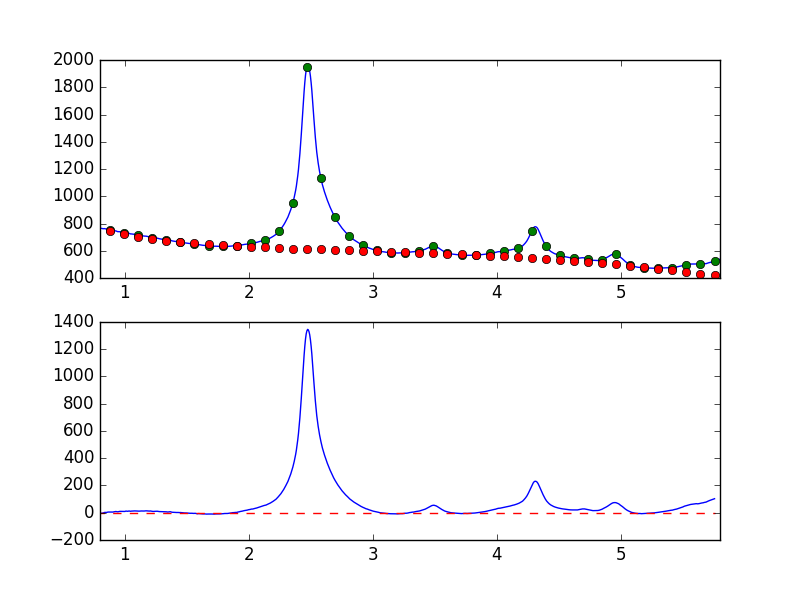

Values plotted in this chart, from the file beside it:
7.681951752392544019e-01, -7.910831004207580008e+00
7.738631750302433776e-01, -6.232168648588299220e+00
7.795311748212323533e-01, -5.365939633056882485e+00
7.851991746122213289e-01, -7.264113582244931422e+00
7.908671744032103046e-01, -7.931394495783933962e+00
7.965351741941992803e-01, -6.213672896743446472e+00
8.022031739851883669e-01, -5.983267530848479510e+00
8.078711737761772316e-01, -4.553232007105975754e+00
8.135391735671662072e-01, -3.247484192335264197e+00
8.192071733581552939e-01, -2.652759336167719084e+00
8.248751731491442696e-01, -2.180743860110396781e+00
8.305431729401332452e-01, 3.287679089271478006e-02
8.362111727311222209e-01, 1.996154964866263981e+00
8.418791725221110855e-01, 2.270670841865808143e+00
8.475471723131001722e-01, 2.274694055072131960e+00
8.532151721040891479e-01, 1.979411718135338560e+00
8.588831718950781235e-01, 3.605156452516666832e+00
8.645511716860672102e-01, 4.968452285928606216e+00
8.702191714770560749e-01, 4.960469242177055094e+00
8.758871712680450505e-01, 5.549586817723593413e+00
8.815551710590340262e-01, 4.706015563718437988e+00
8.872231708500230019e-01, 5.697567345794482208e+00
8.928911706410120885e-01, 5.337500791426691649e+00
8.985591704320010642e-01, 5.734051330854981643e+00
9.042271702229900399e-01, 4.868501269319494895e+00
9.098951700139790155e-01, 6.282557716747305676e+00
9.155631698049678802e-01, 7.216902392441397751e+00
9.212311695959569668e-01, 7.447373265703390643e+00
9.268991693869459425e-01, 9.055106157398995492e+00
9.325671691779349182e-01, 8.537130443080400255e+00
9.382351689689240049e-01, 7.301181064705929202e+00
9.439031687599129805e-01, 6.540759565797316100e+00
9.495711685509018452e-01, 8.276943173469135218e+00
9.552391683418909318e-01, 9.153855989836642948e+00
9.609071681328797965e-01, 9.895211960764413561e+00
9.665751679238688832e-01, 9.791192317273839762e+00
9.722431677148579698e-01, 9.417317645854723196e+00
9.779111675058468345e-01, 9.735216931434592880e+00
9.835791672968358101e-01, 1.026010802612847783e+01
9.892471670878246748e-01, 1.016834159455106601e+01
9.949151668788137615e-01, 9.860511465379886431e+00
1.000583166669802848e+00, 9.368229331533711957e+00
1.006251166460791602e+00, 1.145042541320844975e+01
1.011919166251780799e+00, 1.182767523624738715e+01
1.017587166042769553e+00, 1.110287854524358409e+01
1.023255165833758751e+00, 1.054495070979089633e+01
1.028923165624747726e+00, 1.150416696276363382e+01
1.034591165415736702e+00, 1.273113212688019757e+01
1.040259165206725678e+00, 1.180451498970262492e+01
1.045927164997714431e+00, 1.060834322551193054e+01
1.051595164788703629e+00, 1.166128806327628809e+01
1.057263164579692605e+00, 1.176180588821421225e+01
1.062931164370681802e+00, 1.225321392538796772e+01
1.068599164161670556e+00, 1.283246709517152340e+01
1.074267163952659310e+00, 1.385661553278384872e+01
1.079935163743648507e+00, 1.324722353359925364e+01
1.085603163534637483e+00, 1.319984220939875286e+01
1.091271163325626681e+00, 1.264360421493188369e+01
1.096939163116615434e+00, 1.283631652135443346e+01
1.102607162907604632e+00, 1.228773922482230319e+01
1.108275162698593386e+00, 1.154822080039775756e+01
... 839 more rows
